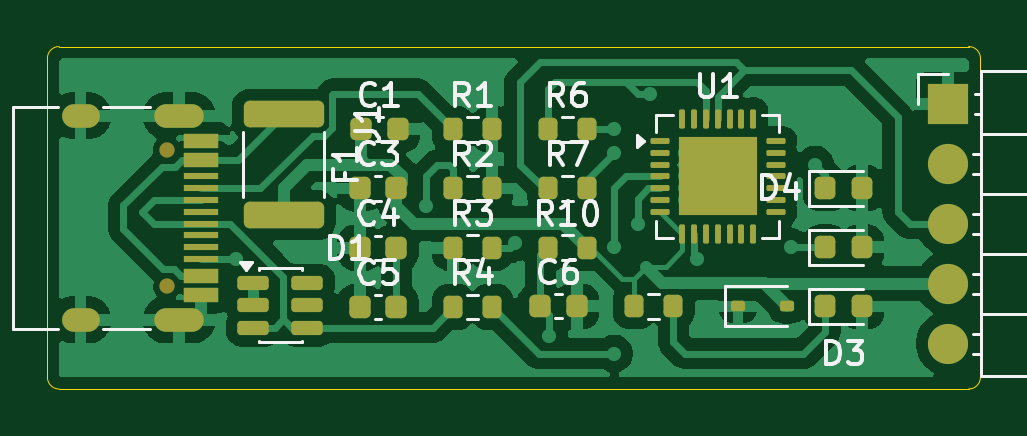
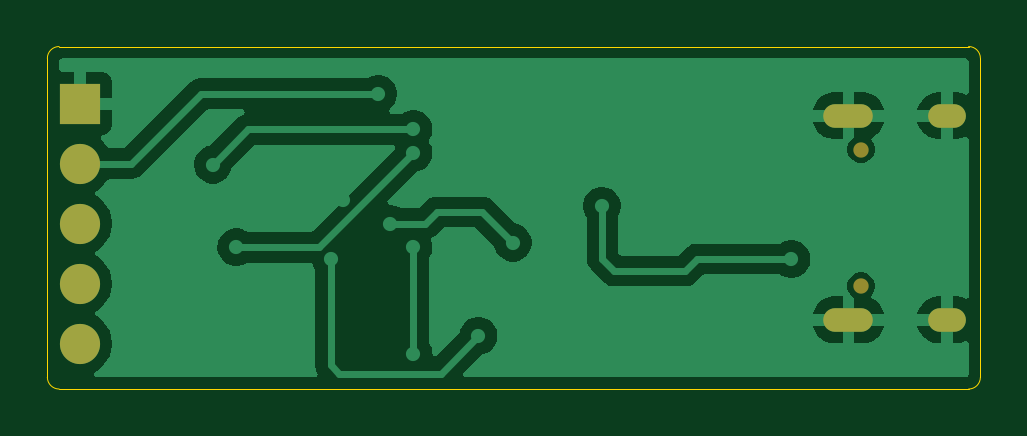
Circuit board: 9 layer files. Board 39.5 x 14.5 mm.
- bottom_copper: usb to uart-B_Cu.gbr (34160 bytes)
- bottom_mask: usb to uart-B_Mask.gbr (967 bytes)
- paste: usb to uart-B_Paste.gbr (469 bytes)
- bottom_silk: usb to uart-B_Silkscreen.gbr (470 bytes)
- outline: usb to uart-Edge_Cuts.gbr (1028 bytes)
- top_copper: usb to uart-F_Cu.gbr (82025 bytes)
- top_mask: usb to uart-F_Mask.gbr (5258 bytes)
- paste: usb to uart-F_Paste.gbr (5064 bytes)
- top_silk: usb to uart-F_Silkscreen.gbr (26562 bytes)

=== bottom_copper: usb to uart-B_Cu.gbr (34160 bytes, source omitted) ===
=== bottom_mask: usb to uart-B_Mask.gbr ===
%TF.GenerationSoftware,KiCad,Pcbnew,9.0.7*%
%TF.CreationDate,2026-03-06T12:03:16+05:30*%
%TF.ProjectId,usb to uart,75736220-746f-4207-9561-72742e6b6963,rev?*%
%TF.SameCoordinates,Original*%
%TF.FileFunction,Soldermask,Bot*%
%TF.FilePolarity,Negative*%
%FSLAX46Y46*%
G04 Gerber Fmt 4.6, Leading zero omitted, Abs format (unit mm)*
G04 Created by KiCad (PCBNEW 9.0.7) date 2026-03-06 12:03:16*
%MOMM*%
%LPD*%
G01*
G04 APERTURE LIST*
%ADD10C,0.650000*%
%ADD11O,2.100000X1.000000*%
%ADD12O,1.600000X1.000000*%
%ADD13R,1.700000X1.700000*%
%ADD14C,1.700000*%
G04 APERTURE END LIST*
D10*
%TO.C,J1*%
X113055000Y-82360000D03*
X113055000Y-88140000D03*
D11*
X113585000Y-80930000D03*
D12*
X109405000Y-80930000D03*
D11*
X113585000Y-89570000D03*
D12*
X109405000Y-89570000D03*
%TD*%
D13*
%TO.C,J2*%
X146115000Y-80420000D03*
D14*
X146115000Y-82960000D03*
X146115000Y-85500000D03*
X146115000Y-88040000D03*
X146115000Y-90580000D03*
%TD*%
M02*

=== paste: usb to uart-B_Paste.gbr ===
%TF.GenerationSoftware,KiCad,Pcbnew,9.0.7*%
%TF.CreationDate,2026-03-06T12:03:16+05:30*%
%TF.ProjectId,usb to uart,75736220-746f-4207-9561-72742e6b6963,rev?*%
%TF.SameCoordinates,Original*%
%TF.FileFunction,Paste,Bot*%
%TF.FilePolarity,Positive*%
%FSLAX46Y46*%
G04 Gerber Fmt 4.6, Leading zero omitted, Abs format (unit mm)*
G04 Created by KiCad (PCBNEW 9.0.7) date 2026-03-06 12:03:16*
%MOMM*%
%LPD*%
G01*
G04 APERTURE LIST*
G04 APERTURE END LIST*
M02*

=== bottom_silk: usb to uart-B_Silkscreen.gbr ===
%TF.GenerationSoftware,KiCad,Pcbnew,9.0.7*%
%TF.CreationDate,2026-03-06T12:03:16+05:30*%
%TF.ProjectId,usb to uart,75736220-746f-4207-9561-72742e6b6963,rev?*%
%TF.SameCoordinates,Original*%
%TF.FileFunction,Legend,Bot*%
%TF.FilePolarity,Positive*%
%FSLAX46Y46*%
G04 Gerber Fmt 4.6, Leading zero omitted, Abs format (unit mm)*
G04 Created by KiCad (PCBNEW 9.0.7) date 2026-03-06 12:03:16*
%MOMM*%
%LPD*%
G01*
G04 APERTURE LIST*
G04 APERTURE END LIST*
M02*

=== outline: usb to uart-Edge_Cuts.gbr ===
%TF.GenerationSoftware,KiCad,Pcbnew,9.0.7*%
%TF.CreationDate,2026-03-06T12:03:16+05:30*%
%TF.ProjectId,usb to uart,75736220-746f-4207-9561-72742e6b6963,rev?*%
%TF.SameCoordinates,Original*%
%TF.FileFunction,Profile,NP*%
%FSLAX46Y46*%
G04 Gerber Fmt 4.6, Leading zero omitted, Abs format (unit mm)*
G04 Created by KiCad (PCBNEW 9.0.7) date 2026-03-06 12:03:16*
%MOMM*%
%LPD*%
G01*
G04 APERTURE LIST*
%TA.AperFunction,Profile*%
%ADD10C,0.050000*%
%TD*%
G04 APERTURE END LIST*
D10*
X108000000Y-92000000D02*
X108000000Y-78500000D01*
X147500000Y-78500000D02*
X147500000Y-92000000D01*
X147000000Y-92500000D02*
X108500000Y-92500000D01*
X108500000Y-92500000D02*
G75*
G02*
X108000000Y-92000000I0J500000D01*
G01*
X108500000Y-78000000D02*
X147000000Y-78000000D01*
X147500000Y-92000000D02*
G75*
G02*
X147000000Y-92500000I-500000J0D01*
G01*
X108000000Y-78500000D02*
G75*
G02*
X108500000Y-78000000I500000J0D01*
G01*
X147000000Y-78000000D02*
G75*
G02*
X147500000Y-78500000I0J-500000D01*
G01*
M02*

=== top_copper: usb to uart-F_Cu.gbr (82025 bytes, source omitted) ===
=== top_mask: usb to uart-F_Mask.gbr ===
%TF.GenerationSoftware,KiCad,Pcbnew,9.0.7*%
%TF.CreationDate,2026-03-06T12:03:16+05:30*%
%TF.ProjectId,usb to uart,75736220-746f-4207-9561-72742e6b6963,rev?*%
%TF.SameCoordinates,Original*%
%TF.FileFunction,Soldermask,Top*%
%TF.FilePolarity,Negative*%
%FSLAX46Y46*%
G04 Gerber Fmt 4.6, Leading zero omitted, Abs format (unit mm)*
G04 Created by KiCad (PCBNEW 9.0.7) date 2026-03-06 12:03:16*
%MOMM*%
%LPD*%
G01*
G04 APERTURE LIST*
G04 Aperture macros list*
%AMRoundRect*
0 Rectangle with rounded corners*
0 $1 Rounding radius*
0 $2 $3 $4 $5 $6 $7 $8 $9 X,Y pos of 4 corners*
0 Add a 4 corners polygon primitive as box body*
4,1,4,$2,$3,$4,$5,$6,$7,$8,$9,$2,$3,0*
0 Add four circle primitives for the rounded corners*
1,1,$1+$1,$2,$3*
1,1,$1+$1,$4,$5*
1,1,$1+$1,$6,$7*
1,1,$1+$1,$8,$9*
0 Add four rect primitives between the rounded corners*
20,1,$1+$1,$2,$3,$4,$5,0*
20,1,$1+$1,$4,$5,$6,$7,0*
20,1,$1+$1,$6,$7,$8,$9,0*
20,1,$1+$1,$8,$9,$2,$3,0*%
G04 Aperture macros list end*
%ADD10RoundRect,0.112500X-0.187500X-0.112500X0.187500X-0.112500X0.187500X0.112500X-0.187500X0.112500X0*%
%ADD11RoundRect,0.200000X-0.200000X-0.275000X0.200000X-0.275000X0.200000X0.275000X-0.200000X0.275000X0*%
%ADD12RoundRect,0.218750X-0.218750X-0.256250X0.218750X-0.256250X0.218750X0.256250X-0.218750X0.256250X0*%
%ADD13RoundRect,0.225000X-0.225000X-0.250000X0.225000X-0.250000X0.225000X0.250000X-0.225000X0.250000X0*%
%ADD14RoundRect,0.062500X-0.337500X-0.062500X0.337500X-0.062500X0.337500X0.062500X-0.337500X0.062500X0*%
%ADD15RoundRect,0.062500X-0.062500X-0.337500X0.062500X-0.337500X0.062500X0.337500X-0.062500X0.337500X0*%
%ADD16R,3.350000X3.350000*%
%ADD17RoundRect,0.150000X-0.512500X-0.150000X0.512500X-0.150000X0.512500X0.150000X-0.512500X0.150000X0*%
%ADD18C,0.650000*%
%ADD19R,1.450000X0.600000*%
%ADD20R,1.450000X0.300000*%
%ADD21O,2.100000X1.000000*%
%ADD22O,1.600000X1.000000*%
%ADD23R,1.700000X1.700000*%
%ADD24C,1.700000*%
%ADD25RoundRect,0.250000X-1.450000X0.312500X-1.450000X-0.312500X1.450000X-0.312500X1.450000X0.312500X0*%
G04 APERTURE END LIST*
D10*
%TO.C,D2*%
X137230000Y-89000000D03*
X139330000Y-89000000D03*
%TD*%
D11*
%TO.C,R3*%
X125180000Y-86520000D03*
X126830000Y-86520000D03*
%TD*%
%TO.C,R4*%
X125180000Y-89030000D03*
X126830000Y-89030000D03*
%TD*%
D12*
%TO.C,D5*%
X140925000Y-86500000D03*
X142500000Y-86500000D03*
%TD*%
D13*
%TO.C,C1*%
X121280000Y-81500000D03*
X122830000Y-81500000D03*
%TD*%
D14*
%TO.C,U1*%
X133930000Y-82000000D03*
X133930000Y-82500000D03*
X133930000Y-83000000D03*
X133930000Y-83500000D03*
X133930000Y-84000000D03*
X133930000Y-84500000D03*
X133930000Y-85000000D03*
D15*
X134880000Y-85950000D03*
X135380000Y-85950000D03*
X135880000Y-85950000D03*
X136380000Y-85950000D03*
X136880000Y-85950000D03*
X137380000Y-85950000D03*
X137880000Y-85950000D03*
D14*
X138830000Y-85000000D03*
X138830000Y-84500000D03*
X138830000Y-84000000D03*
X138830000Y-83500000D03*
X138830000Y-83000000D03*
X138830000Y-82500000D03*
X138830000Y-82000000D03*
D15*
X137880000Y-81050000D03*
X137380000Y-81050000D03*
X136880000Y-81050000D03*
X136380000Y-81050000D03*
X135880000Y-81050000D03*
X135380000Y-81050000D03*
X134880000Y-81050000D03*
D16*
X136380000Y-83500000D03*
%TD*%
D11*
%TO.C,R5*%
X132850000Y-89000000D03*
X134500000Y-89000000D03*
%TD*%
%TO.C,R2*%
X125180000Y-84010000D03*
X126830000Y-84010000D03*
%TD*%
D13*
%TO.C,C4*%
X121220000Y-86520000D03*
X122770000Y-86520000D03*
%TD*%
%TO.C,C3*%
X121220000Y-84010000D03*
X122770000Y-84010000D03*
%TD*%
D17*
%TO.C,D1*%
X116725000Y-88000000D03*
X116725000Y-88950000D03*
X116725000Y-89900000D03*
X119000000Y-89900000D03*
X119000000Y-88950000D03*
X119000000Y-88000000D03*
%TD*%
D18*
%TO.C,J1*%
X113055000Y-82360000D03*
X113055000Y-88140000D03*
D19*
X114500000Y-82000000D03*
X114500000Y-82800000D03*
D20*
X114500000Y-84000000D03*
X114500000Y-85000000D03*
X114500000Y-85500000D03*
X114500000Y-86500000D03*
D19*
X114500000Y-87700000D03*
X114500000Y-88500000D03*
X114500000Y-88500000D03*
X114500000Y-87700000D03*
D20*
X114500000Y-87000000D03*
X114500000Y-86000000D03*
X114500000Y-84500000D03*
X114500000Y-83500000D03*
D19*
X114500000Y-82800000D03*
X114500000Y-82000000D03*
D21*
X113585000Y-80930000D03*
D22*
X109405000Y-80930000D03*
D21*
X113585000Y-89570000D03*
D22*
X109405000Y-89570000D03*
%TD*%
D11*
%TO.C,R7*%
X129190000Y-84010000D03*
X130840000Y-84010000D03*
%TD*%
D12*
%TO.C,D3*%
X140925000Y-89000000D03*
X142500000Y-89000000D03*
%TD*%
D11*
%TO.C,R6*%
X129190000Y-81500000D03*
X130840000Y-81500000D03*
%TD*%
D13*
%TO.C,C6*%
X128870000Y-89000000D03*
X130420000Y-89000000D03*
%TD*%
D11*
%TO.C,R10*%
X129190000Y-86520000D03*
X130840000Y-86520000D03*
%TD*%
%TO.C,R1*%
X125180000Y-81500000D03*
X126830000Y-81500000D03*
%TD*%
D13*
%TO.C,C5*%
X121220000Y-89030000D03*
X122770000Y-89030000D03*
%TD*%
D23*
%TO.C,J2*%
X146115000Y-80420000D03*
D24*
X146115000Y-82960000D03*
X146115000Y-85500000D03*
X146115000Y-88040000D03*
X146115000Y-90580000D03*
%TD*%
D12*
%TO.C,D4*%
X140925000Y-84000000D03*
X142500000Y-84000000D03*
%TD*%
D25*
%TO.C,F1*%
X118000000Y-80862500D03*
X118000000Y-85137500D03*
%TD*%
M02*

=== paste: usb to uart-F_Paste.gbr ===
%TF.GenerationSoftware,KiCad,Pcbnew,9.0.7*%
%TF.CreationDate,2026-03-06T12:03:16+05:30*%
%TF.ProjectId,usb to uart,75736220-746f-4207-9561-72742e6b6963,rev?*%
%TF.SameCoordinates,Original*%
%TF.FileFunction,Paste,Top*%
%TF.FilePolarity,Positive*%
%FSLAX46Y46*%
G04 Gerber Fmt 4.6, Leading zero omitted, Abs format (unit mm)*
G04 Created by KiCad (PCBNEW 9.0.7) date 2026-03-06 12:03:16*
%MOMM*%
%LPD*%
G01*
G04 APERTURE LIST*
G04 Aperture macros list*
%AMRoundRect*
0 Rectangle with rounded corners*
0 $1 Rounding radius*
0 $2 $3 $4 $5 $6 $7 $8 $9 X,Y pos of 4 corners*
0 Add a 4 corners polygon primitive as box body*
4,1,4,$2,$3,$4,$5,$6,$7,$8,$9,$2,$3,0*
0 Add four circle primitives for the rounded corners*
1,1,$1+$1,$2,$3*
1,1,$1+$1,$4,$5*
1,1,$1+$1,$6,$7*
1,1,$1+$1,$8,$9*
0 Add four rect primitives between the rounded corners*
20,1,$1+$1,$2,$3,$4,$5,0*
20,1,$1+$1,$4,$5,$6,$7,0*
20,1,$1+$1,$6,$7,$8,$9,0*
20,1,$1+$1,$8,$9,$2,$3,0*%
G04 Aperture macros list end*
%ADD10RoundRect,0.112500X-0.187500X-0.112500X0.187500X-0.112500X0.187500X0.112500X-0.187500X0.112500X0*%
%ADD11RoundRect,0.200000X-0.200000X-0.275000X0.200000X-0.275000X0.200000X0.275000X-0.200000X0.275000X0*%
%ADD12RoundRect,0.218750X-0.218750X-0.256250X0.218750X-0.256250X0.218750X0.256250X-0.218750X0.256250X0*%
%ADD13RoundRect,0.225000X-0.225000X-0.250000X0.225000X-0.250000X0.225000X0.250000X-0.225000X0.250000X0*%
%ADD14RoundRect,0.225000X-0.225000X-0.225000X0.225000X-0.225000X0.225000X0.225000X-0.225000X0.225000X0*%
%ADD15RoundRect,0.062500X-0.337500X-0.062500X0.337500X-0.062500X0.337500X0.062500X-0.337500X0.062500X0*%
%ADD16RoundRect,0.062500X-0.062500X-0.337500X0.062500X-0.337500X0.062500X0.337500X-0.062500X0.337500X0*%
%ADD17RoundRect,0.150000X-0.512500X-0.150000X0.512500X-0.150000X0.512500X0.150000X-0.512500X0.150000X0*%
%ADD18R,1.450000X0.600000*%
%ADD19R,1.450000X0.300000*%
%ADD20RoundRect,0.250000X-1.450000X0.312500X-1.450000X-0.312500X1.450000X-0.312500X1.450000X0.312500X0*%
G04 APERTURE END LIST*
D10*
%TO.C,D2*%
X137230000Y-89000000D03*
X139330000Y-89000000D03*
%TD*%
D11*
%TO.C,R3*%
X125180000Y-86520000D03*
X126830000Y-86520000D03*
%TD*%
%TO.C,R4*%
X125180000Y-89030000D03*
X126830000Y-89030000D03*
%TD*%
D12*
%TO.C,D5*%
X140925000Y-86500000D03*
X142500000Y-86500000D03*
%TD*%
D13*
%TO.C,C1*%
X121280000Y-81500000D03*
X122830000Y-81500000D03*
%TD*%
D14*
%TO.C,U1*%
X135260000Y-82380000D03*
X135260000Y-83500000D03*
X135260000Y-84620000D03*
X136380000Y-82380000D03*
X136380000Y-83500000D03*
X136380000Y-84620000D03*
X137500000Y-82380000D03*
X137500000Y-83500000D03*
X137500000Y-84620000D03*
D15*
X133930000Y-82000000D03*
X133930000Y-82500000D03*
X133930000Y-83000000D03*
X133930000Y-83500000D03*
X133930000Y-84000000D03*
X133930000Y-84500000D03*
X133930000Y-85000000D03*
D16*
X134880000Y-85950000D03*
X135380000Y-85950000D03*
X135880000Y-85950000D03*
X136380000Y-85950000D03*
X136880000Y-85950000D03*
X137380000Y-85950000D03*
X137880000Y-85950000D03*
D15*
X138830000Y-85000000D03*
X138830000Y-84500000D03*
X138830000Y-84000000D03*
X138830000Y-83500000D03*
X138830000Y-83000000D03*
X138830000Y-82500000D03*
X138830000Y-82000000D03*
D16*
X137880000Y-81050000D03*
X137380000Y-81050000D03*
X136880000Y-81050000D03*
X136380000Y-81050000D03*
X135880000Y-81050000D03*
X135380000Y-81050000D03*
X134880000Y-81050000D03*
%TD*%
D11*
%TO.C,R5*%
X132850000Y-89000000D03*
X134500000Y-89000000D03*
%TD*%
%TO.C,R2*%
X125180000Y-84010000D03*
X126830000Y-84010000D03*
%TD*%
D13*
%TO.C,C4*%
X121220000Y-86520000D03*
X122770000Y-86520000D03*
%TD*%
%TO.C,C3*%
X121220000Y-84010000D03*
X122770000Y-84010000D03*
%TD*%
D17*
%TO.C,D1*%
X116725000Y-88000000D03*
X116725000Y-88950000D03*
X116725000Y-89900000D03*
X119000000Y-89900000D03*
X119000000Y-88950000D03*
X119000000Y-88000000D03*
%TD*%
D18*
%TO.C,J1*%
X114500000Y-82000000D03*
X114500000Y-82800000D03*
D19*
X114500000Y-84000000D03*
X114500000Y-85000000D03*
X114500000Y-85500000D03*
X114500000Y-86500000D03*
D18*
X114500000Y-87700000D03*
X114500000Y-88500000D03*
X114500000Y-88500000D03*
X114500000Y-87700000D03*
D19*
X114500000Y-87000000D03*
X114500000Y-86000000D03*
X114500000Y-84500000D03*
X114500000Y-83500000D03*
D18*
X114500000Y-82800000D03*
X114500000Y-82000000D03*
%TD*%
D11*
%TO.C,R7*%
X129190000Y-84010000D03*
X130840000Y-84010000D03*
%TD*%
D12*
%TO.C,D3*%
X140925000Y-89000000D03*
X142500000Y-89000000D03*
%TD*%
D11*
%TO.C,R6*%
X129190000Y-81500000D03*
X130840000Y-81500000D03*
%TD*%
D13*
%TO.C,C6*%
X128870000Y-89000000D03*
X130420000Y-89000000D03*
%TD*%
D11*
%TO.C,R10*%
X129190000Y-86520000D03*
X130840000Y-86520000D03*
%TD*%
%TO.C,R1*%
X125180000Y-81500000D03*
X126830000Y-81500000D03*
%TD*%
D13*
%TO.C,C5*%
X121220000Y-89030000D03*
X122770000Y-89030000D03*
%TD*%
D12*
%TO.C,D4*%
X140925000Y-84000000D03*
X142500000Y-84000000D03*
%TD*%
D20*
%TO.C,F1*%
X118000000Y-80862500D03*
X118000000Y-85137500D03*
%TD*%
M02*

=== top_silk: usb to uart-F_Silkscreen.gbr (26562 bytes, source omitted) ===
